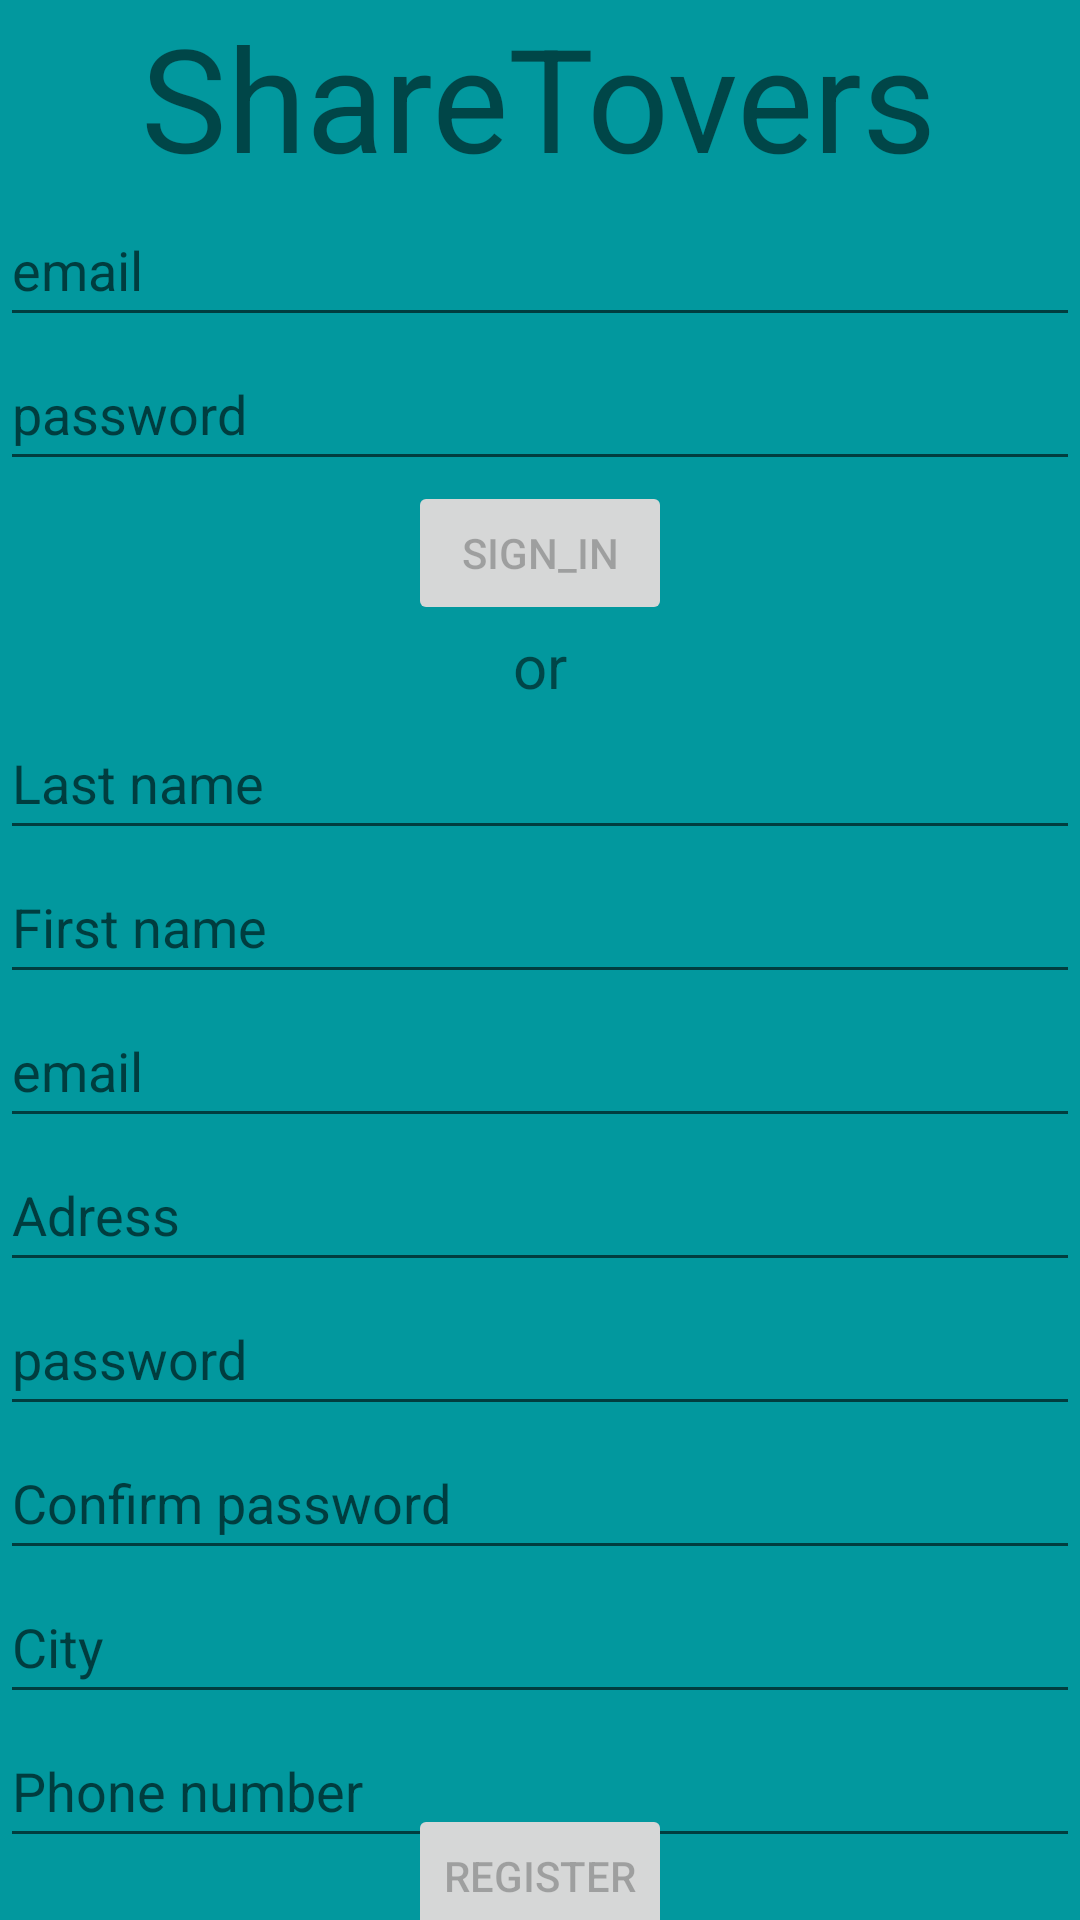

This screen was rendered from an Android layout file. Write that file and the resources it references.
<!-- AndroidManifest.xml: application theme Theme.Sharetovers -->
<!-- res/layout/login.xml -->
<?xml version="1.0" encoding="utf-8"?>
<androidx.constraintlayout.widget.ConstraintLayout xmlns:android="http://schemas.android.com/apk/res/android"
    xmlns:app="http://schemas.android.com/apk/res-auto"
    xmlns:tools="http://schemas.android.com/tools"
    android:layout_width="match_parent"
    android:layout_height="match_parent"
    tools:context=".ui.notifications.NotificationsFragment">

    <TextView
        android:id="@+id/text_notifications"
        android:layout_width="match_parent"
        android:layout_height="wrap_content"
        android:layout_marginStart="8dp"
        android:layout_marginTop="8dp"
        android:layout_marginEnd="8dp"
        android:textAlignment="center"
        android:textSize="20sp"
        app:layout_constraintBottom_toBottomOf="parent"
        app:layout_constraintEnd_toEndOf="parent"
        app:layout_constraintStart_toStartOf="parent"
        app:layout_constraintTop_toTopOf="parent" />
    <TextView
        android:id="@+id/background2"
        android:layout_width="0dp"
        android:layout_height="0dp"
        android:background="#02989E"
        app:layout_constraintBottom_toBottomOf="parent"
        app:layout_constraintEnd_toEndOf="parent"
        app:layout_constraintStart_toStartOf="parent"
        app:layout_constraintTop_toTopOf="parent" />

    <TextView
        android:id="@+id/textView"
        android:layout_width="wrap_content"
        android:layout_height="wrap_content"
        android:foregroundTint="#00B11F1F"
        android:text="ShareTovers"
        android:textSize="48sp"
        app:layout_constraintBottom_toTopOf="@id/username3"
        app:layout_constraintEnd_toEndOf="@+id/username3"
        app:layout_constraintHorizontal_bias="0.496"
        app:layout_constraintStart_toStartOf="@+id/username3"
        app:layout_constraintTop_toTopOf="parent" />

    <EditText
        android:id="@+id/username3"
        android:layout_width="0dp"
        android:layout_height="wrap_content"
        android:foregroundTint="#FFFFFF"
        android:hint="email"
        android:inputType="textEmailAddress"
        android:minHeight="48dp"
        android:selectAllOnFocus="true"
        android:textColor="#EDE7F6"
        app:layout_constraintEnd_toEndOf="parent"
        app:layout_constraintStart_toStartOf="parent"
        app:layout_constraintTop_toBottomOf="@+id/textView"
        tools:ignore="DuplicateSpeakableTextCheck" />

    <EditText
        android:id="@+id/password3"
        android:layout_width="0dp"
        android:layout_height="wrap_content"
        android:hint="password"
        android:imeActionLabel="action sign in short"
        android:imeOptions="actionDone"
        android:inputType="textPassword"
        android:minHeight="48dp"
        android:selectAllOnFocus="true"
        app:layout_constraintEnd_toEndOf="parent"
        app:layout_constraintStart_toStartOf="parent"
        app:layout_constraintTop_toBottomOf="@+id/username3" />

    <Button
        android:id="@+id/login4"
        android:layout_width="wrap_content"
        android:layout_height="wrap_content"
        android:layout_gravity="start"
        android:enabled="false"
        android:text="sign_in"
        app:layout_constraintEnd_toEndOf="parent"
        app:layout_constraintStart_toStartOf="parent"
        app:layout_constraintTop_toBottomOf="@+id/password3" />

    <TextView
        android:id="@+id/or2"
        android:layout_width="wrap_content"
        android:layout_height="wrap_content"
        android:text="or"
        android:textSize="20sp"
        app:layout_constraintEnd_toEndOf="parent"
        app:layout_constraintStart_toStartOf="parent"
        app:layout_constraintTop_toBottomOf="@+id/login4" />

    <EditText
        android:id="@+id/lastName2"
        android:layout_width="0dp"
        android:layout_height="wrap_content"
        android:hint="Last name"
        android:inputType="text"
        android:minHeight="48dp"
        android:selectAllOnFocus="true"
        app:layout_constraintEnd_toEndOf="parent"
        app:layout_constraintStart_toStartOf="parent"
        app:layout_constraintTop_toBottomOf="@+id/or2" />

    <EditText
        android:id="@+id/firstName2"
        android:layout_width="0dp"
        android:layout_height="wrap_content"
        android:hint="First name"
        android:inputType="text"
        android:minHeight="48dp"
        android:selectAllOnFocus="true"
        app:layout_constraintEnd_toEndOf="parent"
        app:layout_constraintStart_toStartOf="parent"
        app:layout_constraintTop_toBottomOf="@+id/lastName2" />

    <EditText
        android:id="@+id/usernameN2"
        android:layout_width="0dp"
        android:layout_height="wrap_content"
        android:hint="email"
        android:inputType="textEmailAddress"
        android:minHeight="48dp"
        android:selectAllOnFocus="true"
        app:layout_constraintEnd_toEndOf="parent"
        app:layout_constraintStart_toStartOf="parent"
        app:layout_constraintTop_toBottomOf="@+id/firstName2" />

    <EditText
        android:id="@+id/adressN2"
        android:layout_width="0dp"
        android:layout_height="wrap_content"
        android:hint="Adress"
        android:inputType="text"
        android:minHeight="48dp"
        android:selectAllOnFocus="true"
        app:layout_constraintEnd_toEndOf="parent"
        app:layout_constraintStart_toStartOf="parent"
        app:layout_constraintTop_toBottomOf="@+id/usernameN2" />

    <EditText
        android:id="@+id/passwordN3"
        android:layout_width="0dp"
        android:layout_height="wrap_content"
        android:hint="password"
        android:imeActionLabel="actio sign in short"
        android:imeOptions="actionDone"
        android:inputType="textPassword"
        android:minHeight="48dp"
        android:selectAllOnFocus="true"
        app:layout_constraintEnd_toEndOf="parent"
        app:layout_constraintStart_toStartOf="parent"
        app:layout_constraintTop_toBottomOf="@+id/adressN2" />

    <EditText
        android:id="@+id/passwordN4"
        android:layout_width="0dp"
        android:layout_height="wrap_content"
        android:hint="Confirm password"
        android:imeActionLabel="action sign in short"
        android:imeOptions="actionDone"
        android:inputType="textPassword"
        android:minHeight="48dp"
        android:selectAllOnFocus="true"
        app:layout_constraintEnd_toEndOf="parent"
        app:layout_constraintStart_toStartOf="parent"
        app:layout_constraintTop_toBottomOf="@+id/passwordN3" />

    <EditText
        android:id="@+id/city2"
        android:layout_width="0dp"
        android:layout_height="wrap_content"
        android:hint="City"
        android:inputType="text"
        android:minHeight="48dp"
        android:selectAllOnFocus="true"
        app:layout_constraintEnd_toEndOf="parent"
        app:layout_constraintStart_toStartOf="parent"
        app:layout_constraintTop_toBottomOf="@+id/passwordN4" />

    <EditText
        android:id="@+id/phone2"
        android:layout_width="0dp"
        android:layout_height="wrap_content"
        android:hint="Phone number"
        android:inputType="phone"
        android:minHeight="48dp"
        android:selectAllOnFocus="true"
        app:layout_constraintEnd_toEndOf="parent"
        app:layout_constraintHorizontal_bias="0.187"
        app:layout_constraintStart_toStartOf="parent"
        app:layout_constraintTop_toBottomOf="@+id/city2" />

    <Button
        android:id="@+id/login5"
        android:layout_width="wrap_content"
        android:layout_height="wrap_content"
        android:layout_gravity="start"
        android:layout_marginTop="16dp"
        android:layout_marginBottom="25dp"
        android:enabled="false"
        android:text="register"
        app:layout_constraintBottom_toBottomOf="parent"
        app:layout_constraintEnd_toEndOf="parent"
        app:layout_constraintStart_toStartOf="parent"
        app:layout_constraintTop_toBottomOf="@id/phone2" />

    <ProgressBar
        android:id="@+id/loading3"
        android:layout_width="wrap_content"
        android:layout_height="wrap_content"
        android:layout_gravity="center"
        android:layout_marginTop="64dp"
        android:layout_marginBottom="64dp"
        android:visibility="gone"
        app:layout_constraintBottom_toBottomOf="parent"
        app:layout_constraintEnd_toEndOf="@id/password3"
        app:layout_constraintStart_toStartOf="@id/password3"
        app:layout_constraintTop_toTopOf="parent"
        app:layout_constraintVertical_bias="0.3" />

</androidx.constraintlayout.widget.ConstraintLayout>
<!-- resources referenced by this layout -->
<resources>
  <style name="Theme.Sharetovers" parent="Theme.MaterialComponents.DayNight.DarkActionBar">
          
          <item name="colorPrimary">@color/purple_500</item>
          <item name="colorPrimaryVariant">@color/purple_700</item>
          <item name="colorOnPrimary">@color/white</item>
          
          <item name="colorSecondary">@color/teal_200</item>
          <item name="colorSecondaryVariant">@color/teal_700</item>
          <item name="colorOnSecondary">@color/black</item>
          
          <item name="android:statusBarColor" tools:targetApi="l">?attr/colorPrimaryVariant</item>
          
      </style>
  <!-- not gathered from this repository: default colours our renderer supplied (Android Studio template values) -->
  <color name="purple_500">#FF6200EE</color>
  <color name="purple_700">#FF3700B3</color>
  <color name="teal_200">#FF03DAC5</color>
  <color name="teal_700">#FF018786</color>
  <color name="black">#FF000000</color>
  <color name="white">#FFFFFFFF</color>
</resources>
